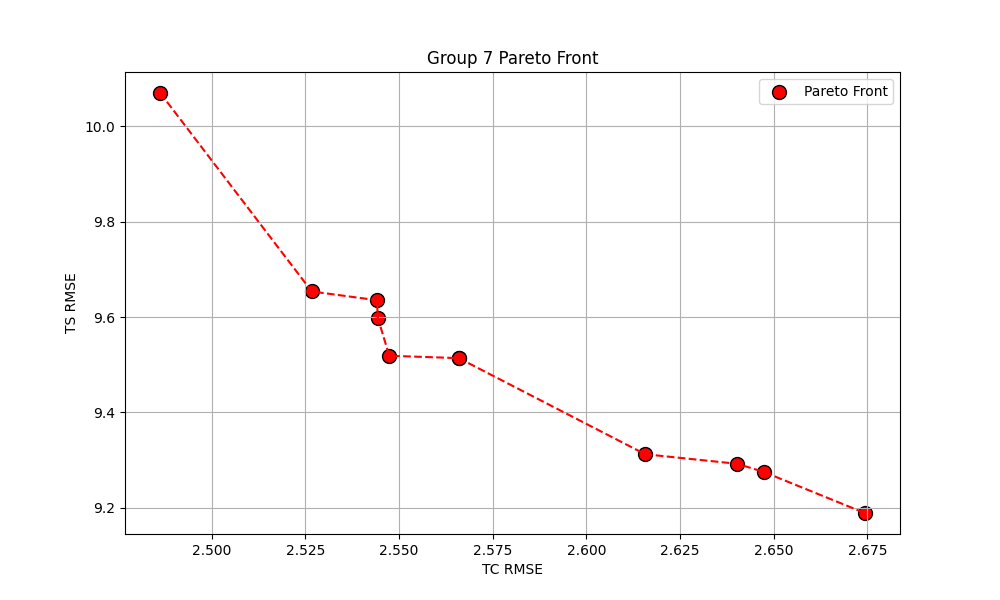

Data behind this chart, as committed beside it:
params, train_tc_rmse, train_ts_rmse, test_tc_rmse, test_ts_rmse, test_tc_r2, test_ts_r2
{'learning_rate': 0.05, 'max_depth': 5, …, 2.547, 9.519, 1.529, 15.53, -2.891, 0.07736
{'learning_rate': 0.05, 'max_depth': 3, …, 2.566, 9.514, 2.034, 15.33, -5.883, 0.1007
{'learning_rate': 0.01, 'max_depth': 5, …, 2.544, 9.598, 1.856, 16.32, -4.73, -0.01935
{'learning_rate': 0.05, 'max_depth': 3, …, 2.566, 9.514, 2.034, 15.33, -5.883, 0.1007
{'learning_rate': 0.05, 'max_depth': 4, …, 2.486, 10.07, 1.44, 16.56, -2.451, -0.04948
{'learning_rate': 0.01, 'max_depth': 5, …, 2.527, 9.654, 2.009, 16.39, -5.717, -0.02816
{'learning_rate': 0.01, 'max_depth': 4, …, 2.544, 9.635, 1.856, 16.39, -4.735, -0.02815
{'learning_rate': 0.1, 'max_depth': 4, '…, 2.616, 9.312, 1.499, 15.05, -2.741, 0.1336
{'learning_rate': 0.05, 'max_depth': 4, …, 2.64, 9.292, 1.958, 15.16, -5.377, 0.1207
{'learning_rate': 0.1, 'max_depth': 5, '…, 2.674, 9.189, 1.737, 14.63, -4.022, 0.1814
{'learning_rate': 0.05, 'max_depth': 5, …, 2.647, 9.275, 1.924, 15.31, -5.157, 0.1029
